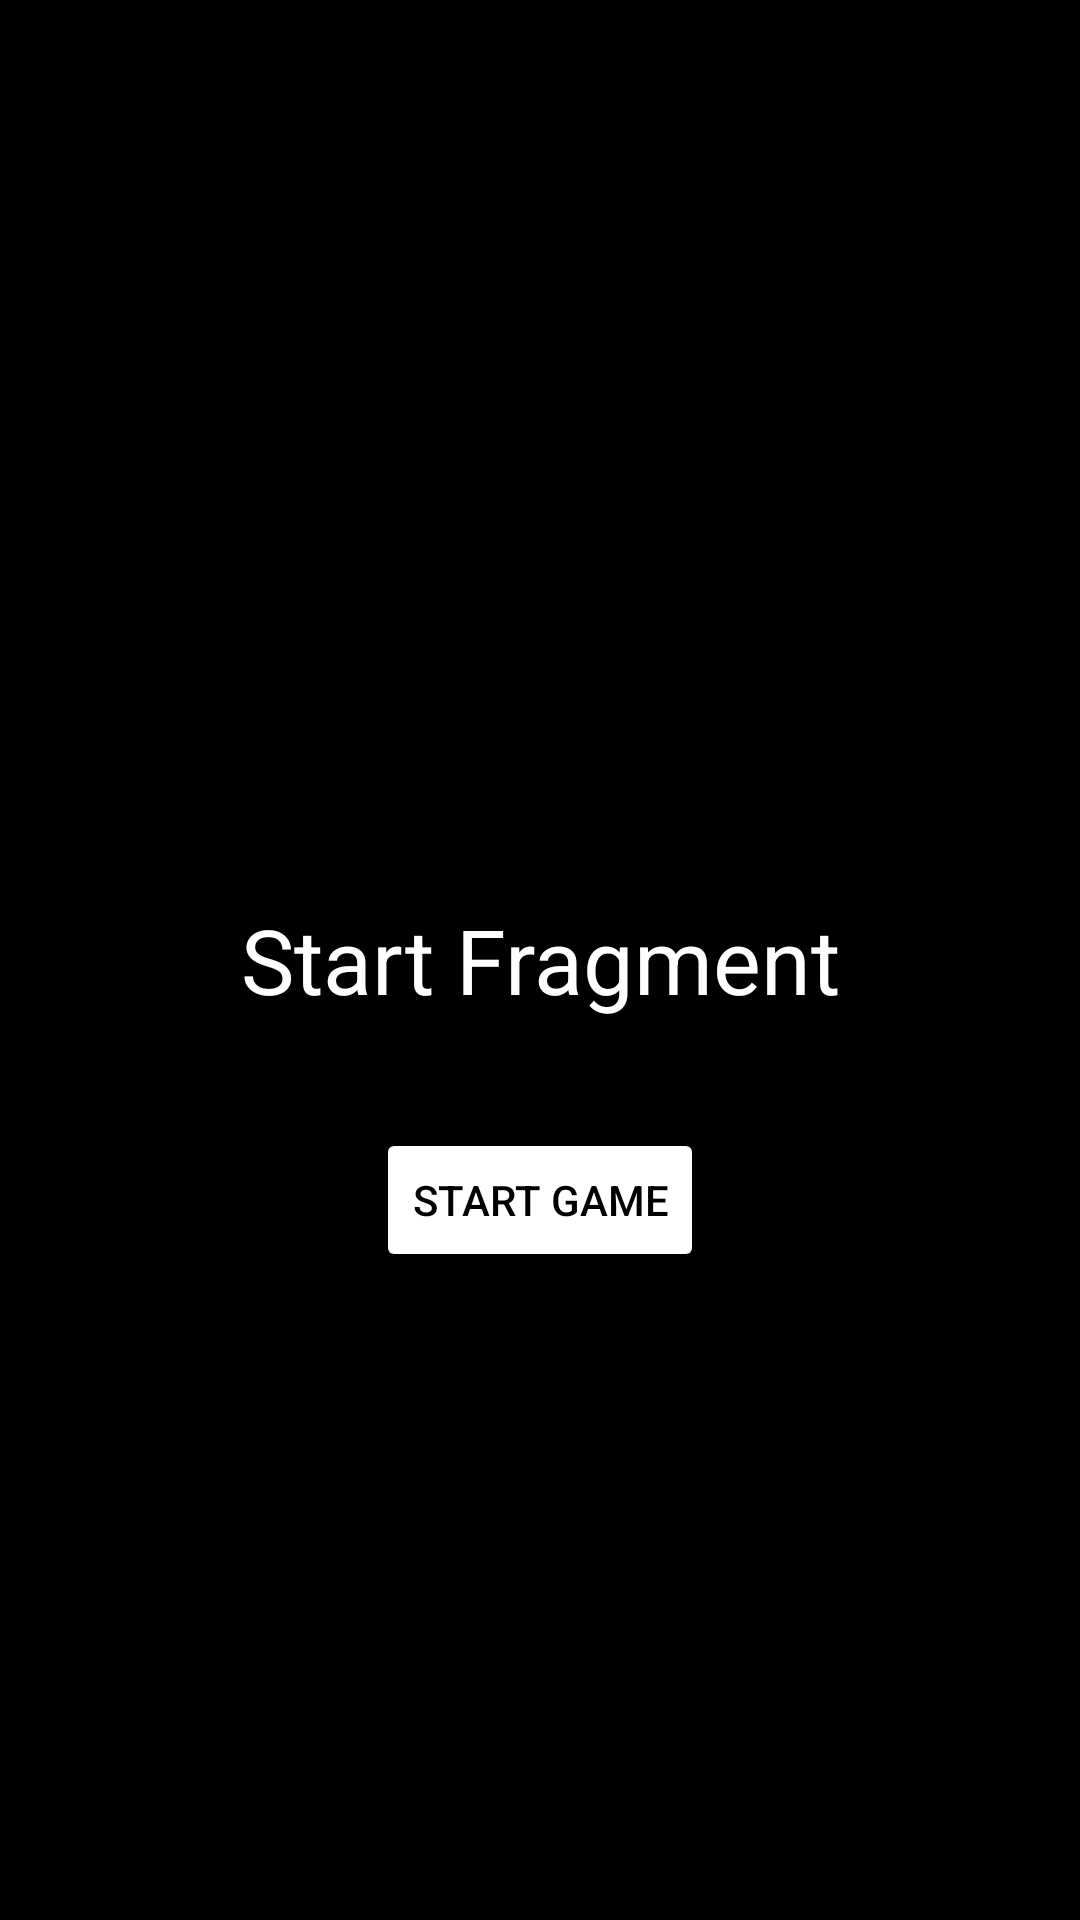

Produce the Android XML layout that renders to this screen, including the resource entries it uses.
<!-- AndroidManifest.xml: application theme Theme.PracticeKt -->
<!-- res/layout/fragment_start.xml -->
<?xml version="1.0" encoding="utf-8"?>
<layout xmlns:android="http://schemas.android.com/apk/res/android"
    xmlns:tools="http://schemas.android.com/tools">

<FrameLayout
    android:layout_width="match_parent"
    android:layout_height="match_parent"
    tools:context=".StartFragment">

    <TextView
        android:layout_width="match_parent"
        android:layout_height="match_parent"
        android:text="Start Fragment"
        android:textSize="30sp"
        android:gravity="center"
        android:textColor="@color/white"
        android:background="@color/black"/>

    <Button
        android:id="@+id/startBtn"
        android:layout_width="wrap_content"
        android:layout_height="wrap_content"
        android:layout_marginTop="80dp"
        android:layout_gravity="center"
        android:backgroundTint="@color/white"
        android:text="Start Game"
        android:textColor="@color/black" />

</FrameLayout>

</layout>
<!-- resources referenced by this layout -->
<resources>
  <style name="Theme.PracticeKt" parent="Theme.MaterialComponents.DayNight.DarkActionBar">
          
          <item name="colorPrimary">@color/purple_500</item>
          <item name="colorPrimaryVariant">@color/purple_700</item>
          <item name="colorOnPrimary">@color/white</item>
          
          <item name="colorSecondary">@color/teal_200</item>
          <item name="colorSecondaryVariant">@color/teal_700</item>
          <item name="colorOnSecondary">@color/black</item>
          
          <item name="android:statusBarColor">?attr/colorPrimaryVariant</item>
          
      </style>
  <!-- not gathered from this repository: default colours our renderer supplied (Android Studio template values) -->
  <color name="purple_500">#FF6200EE</color>
  <color name="purple_700">#FF3700B3</color>
  <color name="teal_200">#FF03DAC5</color>
  <color name="teal_700">#FF018786</color>
  <color name="black">#FF000000</color>
  <color name="white">#FFFFFFFF</color>
</resources>
